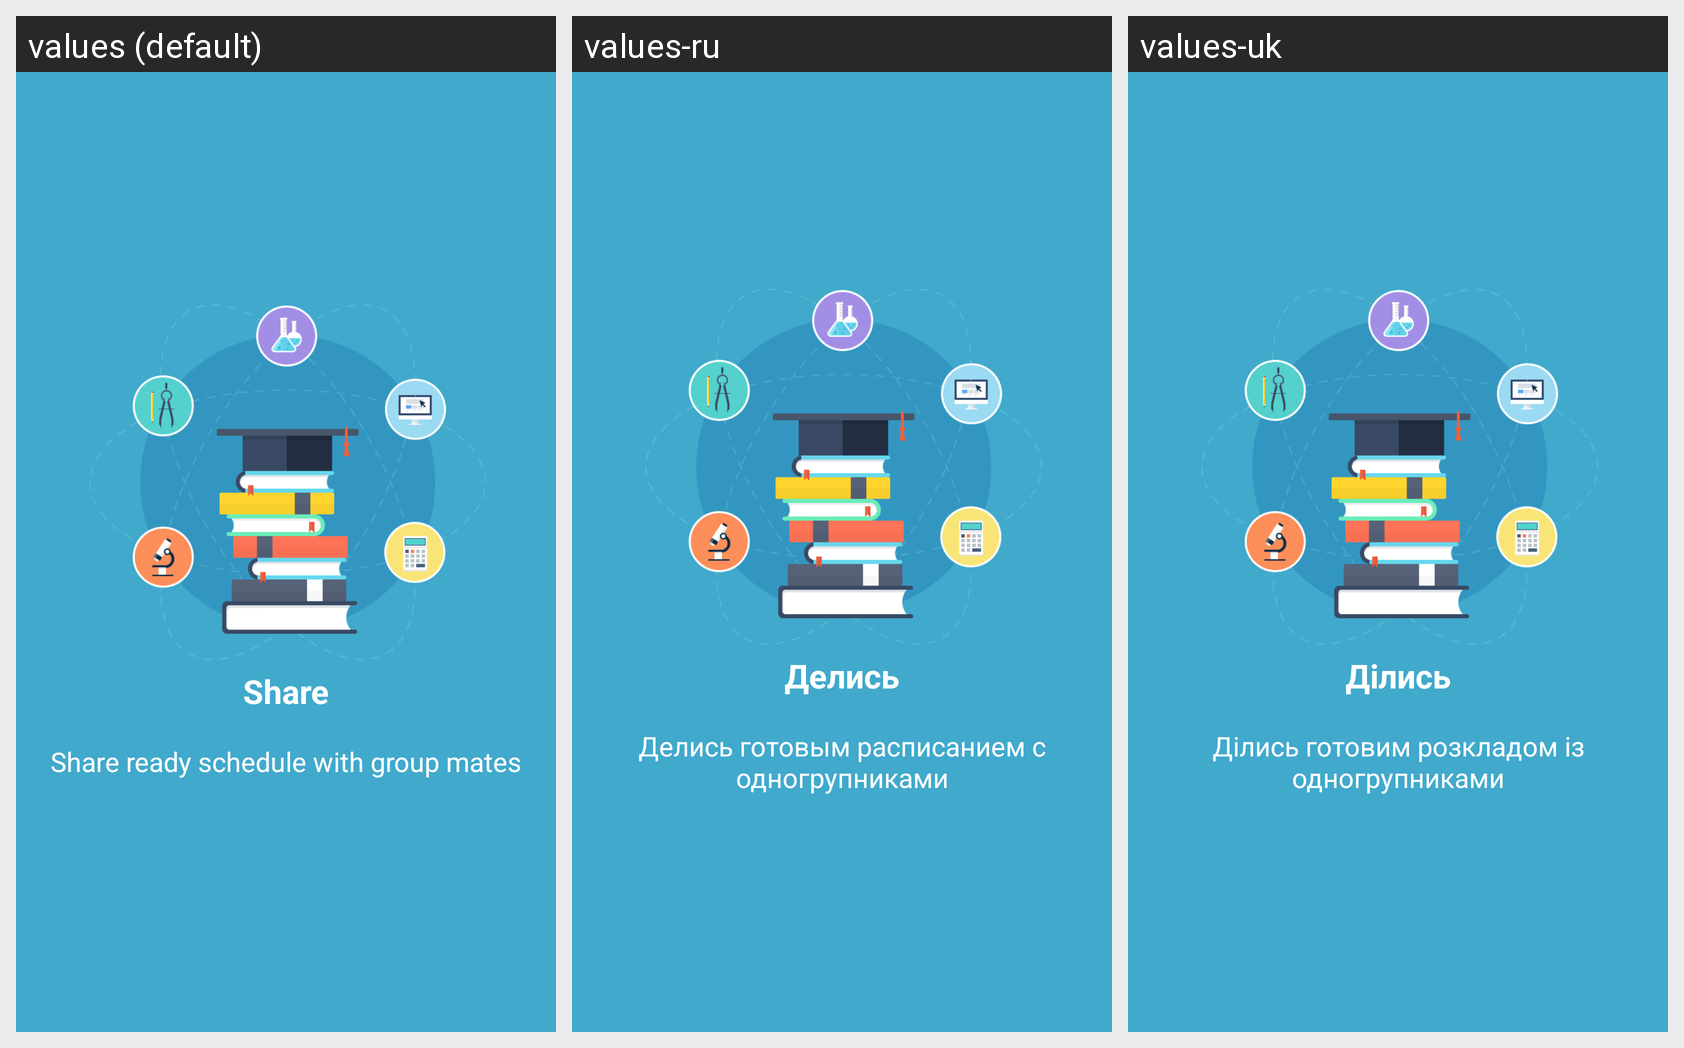

This grid shows one Android layout under several languages. Give, for every string resource on the screen, its name, the default text and each shown locale's text.
Android screen res/layout/fragment_page_second.xml rendered under 3 locales, left to right: values (default), values-ru, values-uk. Device: Nexus 5 (rendered at 1080×1920; each locale shown at half size, 540×960, under a caption strip naming it); theme AppTheme.
Strings drawn on this screen, with the default value and each locale's value (text and hints the layout hard-codes, and strings that could not be matched under every locale, appear in the picture but are not listed):

share_it
  values: Share
  values-ru: Делись
  values-uk: Ділись

share_it_with_collegs
  values: Share ready schedule with group mates
  values-ru: Делись готовым расписанием с одногрупниками
  values-uk: Ділись готовим розкладом із одногрупниками
